Run: headless pygame with SDL's dummy video driver; simulated clock (each Clock.tick advances the game by its frame time, no real sleeping); random seed 0; keys injected as events and as key.get_pressed() state; no mouse input.
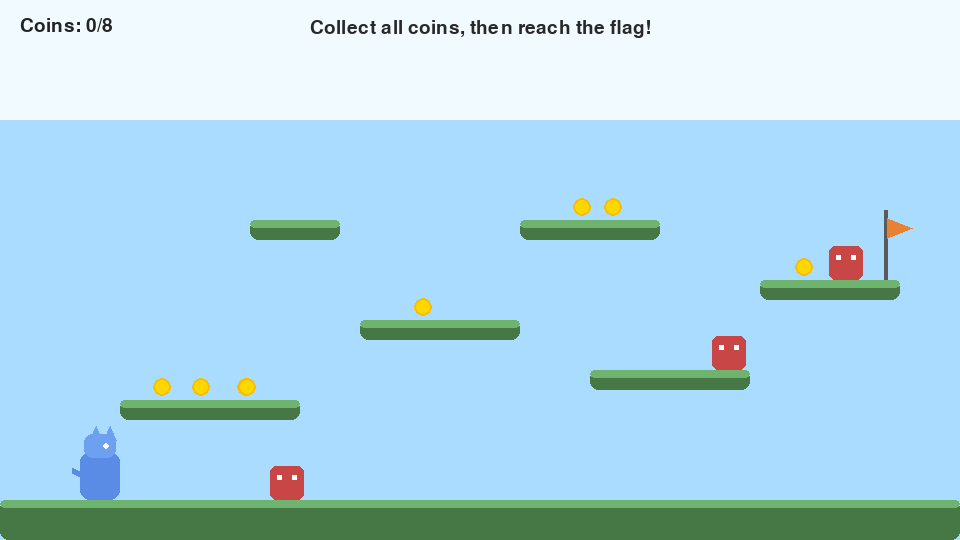
Frame 1 of 4 · flips 1–60 · no input
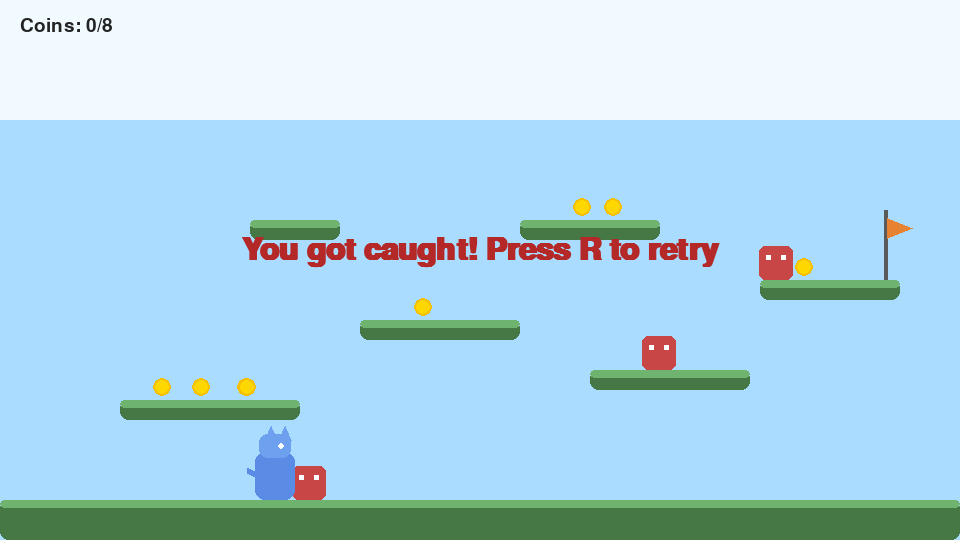
Frame 2 of 4 · flips 61–180 · tapped SPACE, RETURN · held RIGHT (→), D
Frame 3 of 4 · flips 181–300 · held DOWN (↓), S · screen unchanged from frame 2, image omitted
Frame 4 of 4 · flips 301–420 · held LEFT (←), A, UP (↑), W · screen unchanged from frame 3, image omitted

The pygame program that drew these frames:

import random
import sys

import pygame


WIDTH, HEIGHT = 960, 540
FPS = 60
GRAVITY = 0.9
PLAYER_SPEED = 5
JUMP_POWER = -16
ENEMY_SPEED = 2
COIN_COUNT = 8


pygame.init()
screen = pygame.display.set_mode((WIDTH, HEIGHT))
pygame.display.set_caption("Cat Platformer")
clock = pygame.time.Clock()
font = pygame.font.SysFont("arial", 28)
big_font = pygame.font.SysFont("arial", 46, bold=True)


def clamp(value, minimum, maximum):
    return max(minimum, min(value, maximum))


class Platform:
    def __init__(self, x, y, w, h):
        self.rect = pygame.Rect(x, y, w, h)

    def draw(self, surface):
        pygame.draw.rect(surface, (70, 120, 70), self.rect, border_radius=8)
        grass = pygame.Rect(self.rect.x, self.rect.y, self.rect.w, 8)
        pygame.draw.rect(surface, (110, 180, 110), grass, border_radius=4)


class Coin:
    def __init__(self, x, y):
        self.rect = pygame.Rect(x, y, 18, 18)
        self.collected = False

    def draw(self, surface):
        if self.collected:
            return
        pygame.draw.circle(surface, (255, 215, 0), self.rect.center, 9)
        pygame.draw.circle(surface, (245, 190, 0), self.rect.center, 9, 2)


class Enemy:
    def __init__(self, x, y, left_limit, right_limit):
        self.rect = pygame.Rect(x, y, 34, 34)
        self.vel_x = ENEMY_SPEED
        self.left_limit = left_limit
        self.right_limit = right_limit

    def update(self):
        self.rect.x += self.vel_x
        if self.rect.left <= self.left_limit or self.rect.right >= self.right_limit:
            self.vel_x *= -1

    def draw(self, surface):
        pygame.draw.rect(surface, (200, 70, 70), self.rect, border_radius=6)
        eye1 = pygame.Rect(self.rect.x + 7, self.rect.y + 9, 5, 5)
        eye2 = pygame.Rect(self.rect.x + 22, self.rect.y + 9, 5, 5)
        pygame.draw.rect(surface, (255, 255, 255), eye1)
        pygame.draw.rect(surface, (255, 255, 255), eye2)


class Player:
    def __init__(self):
        self.rect = pygame.Rect(80, HEIGHT - 160, 40, 48)
        self.vel_x = 0
        self.vel_y = 0
        self.on_ground = False
        self.facing = 1

    def move_and_collide(self, platforms):
        self.rect.x += self.vel_x
        for p in platforms:
            if self.rect.colliderect(p.rect):
                if self.vel_x > 0:
                    self.rect.right = p.rect.left
                elif self.vel_x < 0:
                    self.rect.left = p.rect.right

        self.rect.y += self.vel_y
        self.on_ground = False
        for p in platforms:
            if self.rect.colliderect(p.rect):
                if self.vel_y > 0:
                    self.rect.bottom = p.rect.top
                    self.vel_y = 0
                    self.on_ground = True
                elif self.vel_y < 0:
                    self.rect.top = p.rect.bottom
                    self.vel_y = 0

    def update(self, keys, platforms):
        self.vel_x = 0
        if keys[pygame.K_LEFT] or keys[pygame.K_a]:
            self.vel_x = -PLAYER_SPEED
            self.facing = -1
        if keys[pygame.K_RIGHT] or keys[pygame.K_d]:
            self.vel_x = PLAYER_SPEED
            self.facing = 1

        self.vel_y += GRAVITY
        self.vel_y = clamp(self.vel_y, -100, 20)
        self.move_and_collide(platforms)

    def jump(self):
        if self.on_ground:
            self.vel_y = JUMP_POWER
            self.on_ground = False

    def draw(self, surface):
        # Cat-inspired simple character body.
        pygame.draw.rect(surface, (90, 140, 230), self.rect, border_radius=10)
        head = pygame.Rect(self.rect.x + 4, self.rect.y - 18, 32, 24)
        pygame.draw.rect(surface, (110, 160, 240), head, border_radius=8)

        if self.facing == 1:
            ear1 = [(head.x + 6, head.y + 6), (head.x + 12, head.y - 8), (head.x + 18, head.y + 6)]
            ear2 = [(head.x + 20, head.y + 6), (head.x + 26, head.y - 8), (head.x + 32, head.y + 6)]
            eye_x = head.x + 22
        else:
            ear1 = [(head.x + 0, head.y + 6), (head.x + 6, head.y - 8), (head.x + 12, head.y + 6)]
            ear2 = [(head.x + 14, head.y + 6), (head.x + 20, head.y - 8), (head.x + 26, head.y + 6)]
            eye_x = head.x + 8

        pygame.draw.polygon(surface, (110, 160, 240), ear1)
        pygame.draw.polygon(surface, (110, 160, 240), ear2)
        pygame.draw.circle(surface, (255, 255, 255), (eye_x, head.y + 12), 3)

        tail_dir = 1 if self.facing == 1 else -1
        tail_start = (self.rect.centerx - 15 * tail_dir, self.rect.centery)
        tail_end = (self.rect.centerx - 28 * tail_dir, self.rect.centery - 6)
        pygame.draw.line(surface, (90, 140, 230), tail_start, tail_end, 6)


def create_level():
    platforms = [
        Platform(0, HEIGHT - 40, WIDTH, 40),
        Platform(120, HEIGHT - 140, 180, 20),
        Platform(360, HEIGHT - 220, 160, 20),
        Platform(590, HEIGHT - 170, 160, 20),
        Platform(760, HEIGHT - 260, 140, 20),
        Platform(520, HEIGHT - 320, 140, 20),
        Platform(250, HEIGHT - 320, 90, 20),
    ]

    coins = []
    random.seed(4)
    for _ in range(COIN_COUNT):
        p = random.choice(platforms[1:])
        x = random.randint(p.rect.left + 16, p.rect.right - 24)
        y = p.rect.top - 22
        coins.append(Coin(x, y))

    enemies = [
        Enemy(150, HEIGHT - 74, 50, 350),
        Enemy(620, HEIGHT - 204, 570, 760),
        Enemy(785, HEIGHT - 294, 760, 900),
    ]
    goal = pygame.Rect(880, HEIGHT - 330, 30, 70)
    return platforms, coins, enemies, goal


def draw_hud(surface, score, total_coins, game_state):
    score_text = font.render(f"Coins: {score}/{total_coins}", True, (35, 35, 35))
    surface.blit(score_text, (20, 16))

    if game_state == "lost":
        msg = big_font.render("You got caught! Press R to retry", True, (180, 40, 40))
        surface.blit(msg, (WIDTH // 2 - msg.get_width() // 2, HEIGHT // 2 - 35))
    elif game_state == "won":
        msg = big_font.render("You win! Press R to play again", True, (30, 140, 70))
        surface.blit(msg, (WIDTH // 2 - msg.get_width() // 2, HEIGHT // 2 - 35))


def reset_world():
    player = Player()
    platforms, coins, enemies, goal = create_level()
    return player, platforms, coins, enemies, goal, "playing"


def main():
    player, platforms, coins, enemies, goal, game_state = reset_world()

    while True:
        for event in pygame.event.get():
            if event.type == pygame.QUIT:
                pygame.quit()
                sys.exit()
            if event.type == pygame.KEYDOWN:
                if event.key in (pygame.K_UP, pygame.K_w, pygame.K_SPACE):
                    if game_state == "playing":
                        player.jump()
                if event.key == pygame.K_r:
                    player, platforms, coins, enemies, goal, game_state = reset_world()

        keys = pygame.key.get_pressed()
        if game_state == "playing":
            player.update(keys, platforms)
            for enemy in enemies:
                enemy.update()
                if player.rect.colliderect(enemy.rect):
                    game_state = "lost"

            if player.rect.top > HEIGHT + 100:
                game_state = "lost"

            for coin in coins:
                if not coin.collected and player.rect.colliderect(coin.rect):
                    coin.collected = True

            all_collected = all(c.collected for c in coins)
            if all_collected and player.rect.colliderect(goal):
                game_state = "won"

        screen.fill((170, 220, 255))
        pygame.draw.rect(screen, (240, 250, 255), (0, 0, WIDTH, 120))

        # Goal flag
        pygame.draw.line(screen, (90, 90, 90), (goal.x + 5, goal.y), (goal.x + 5, goal.bottom), 4)
        flag_color = (40, 180, 80) if all(c.collected for c in coins) else (230, 130, 50)
        pygame.draw.polygon(
            screen,
            flag_color,
            [(goal.x + 7, goal.y + 8), (goal.x + 32, goal.y + 18), (goal.x + 7, goal.y + 28)],
        )

        for platform in platforms:
            platform.draw(screen)
        for coin in coins:
            coin.draw(screen)
        for enemy in enemies:
            enemy.draw(screen)
        player.draw(screen)
        draw_hud(screen, sum(coin.collected for coin in coins), len(coins), game_state)

        if game_state == "playing" and not all(c.collected for c in coins):
            reminder = font.render("Collect all coins, then reach the flag!", True, (40, 40, 40))
            screen.blit(reminder, (WIDTH // 2 - reminder.get_width() // 2, 18))

        pygame.display.flip()
        clock.tick(FPS)


if __name__ == "__main__":
    main()
